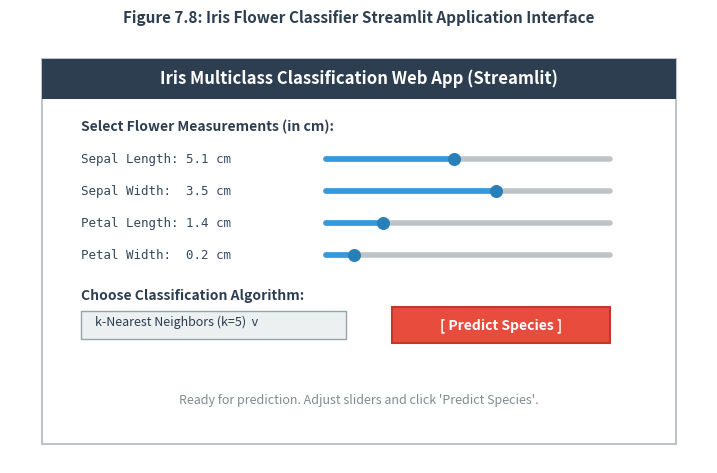

Python code for this plot: (Note: this script raises an exception after producing the figure.)
import os
import matplotlib.pyplot as plt
import matplotlib.patches as patches

# Update fig 7.8 without emoji warnings
fig, ax = plt.subplots(figsize=(9, 5.5), dpi=200)
ax.set_facecolor('#F8F9FA')
ax.axis('off')

rect_bg = patches.Rectangle((0.02, 0.02), 0.96, 0.96, facecolor='white', edgecolor='#BDC3C7', lw=1.5)
ax.add_patch(rect_bg)
header = patches.Rectangle((0.02, 0.88), 0.96, 0.10, facecolor='#2C3E50', edgecolor='none')
ax.add_patch(header)
ax.text(0.5, 0.93, "Iris Multiclass Classification Web App (Streamlit)", color='white', fontsize=12, fontweight='bold', ha='center', va='center')

ax.text(0.08, 0.80, "Select Flower Measurements (in cm):", fontsize=10, fontweight='bold', color='#2C3E50')
sliders = [
    ("Sepal Length: 5.1 cm", 0.72, 0.45),
    ("Sepal Width:  3.5 cm", 0.64, 0.60),
    ("Petal Length: 1.4 cm", 0.56, 0.20),
    ("Petal Width:  0.2 cm", 0.48, 0.10)
]
for label, ypos, fill_ratio in sliders:
    ax.text(0.08, ypos, label, fontsize=9, color='#34495E', fontfamily='monospace')
    ax.plot([0.45, 0.88], [ypos + 0.01, ypos + 0.01], color='#BDC3C7', lw=4, solid_capstyle='round')
    ax.plot([0.45, 0.45 + 0.43*fill_ratio], [ypos + 0.01, ypos + 0.01], color='#3498DB', lw=4, solid_capstyle='round')
    ax.scatter([0.45 + 0.43*fill_ratio], [ypos + 0.01], color='#2980B9', s=70, zorder=5)

ax.text(0.08, 0.38, "Choose Classification Algorithm:", fontsize=10, fontweight='bold', color='#2C3E50')
rect_dd = patches.Rectangle((0.08, 0.28), 0.40, 0.07, facecolor='#ECF0F1', edgecolor='#95A5A6', lw=1)
ax.add_patch(rect_dd)
ax.text(0.10, 0.315, "k-Nearest Neighbors (k=5)  v", fontsize=9, color='#2C3E50')

rect_btn = patches.Rectangle((0.55, 0.27), 0.33, 0.09, facecolor='#E74C3C', edgecolor='#C0392B', lw=1.5)
ax.add_patch(rect_btn)
ax.text(0.715, 0.315, "[ Predict Species ]", color='white', fontsize=10, fontweight='bold', ha='center', va='center')

ax.text(0.5, 0.12, "Ready for prediction. Adjust sliders and click 'Predict Species'.", color='#7F8C8D', fontsize=9, fontstyle='italic', ha='center')

plt.title("Figure 7.8: Iris Flower Classifier Streamlit Application Interface", fontsize=11, fontweight='bold', color='#2C3E50', pad=12)
plt.savefig("figures/fig_7_8_streamlit_app.png", bbox_inches='tight', dpi=200)
plt.close()

# Update fig 7.9 without emoji warnings
fig, ax = plt.subplots(figsize=(9, 5.5), dpi=200)
ax.set_facecolor('#F8F9FA')
ax.axis('off')

rect_bg = patches.Rectangle((0.02, 0.02), 0.96, 0.96, facecolor='white', edgecolor='#BDC3C7', lw=1.5)
ax.add_patch(rect_bg)
header = patches.Rectangle((0.02, 0.88), 0.96, 0.10, facecolor='#2C3E50', edgecolor='none')
ax.add_patch(header)
ax.text(0.5, 0.93, "Iris Multiclass Classification Web App (Streamlit)", color='white', fontsize=12, fontweight='bold', ha='center', va='center')

result_box = patches.Rectangle((0.10, 0.42), 0.80, 0.38, facecolor='#D4EDDA', edgecolor='#28A745', lw=2)
ax.add_patch(result_box)

ax.text(0.5, 0.72, "PREDICTION RESULT", color='#155724', fontsize=13, fontweight='bold', ha='center')
ax.text(0.5, 0.60, "Predicted Species: Iris Setosa", color='#155724', fontsize=15, fontweight='bold', ha='center')
ax.text(0.5, 0.50, "Classification Model: k-Nearest Neighbors (k=5)", color='#155724', fontsize=10, ha='center')
ax.text(0.5, 0.44, "Class Confidence / Probability: 100.0%", color='#155724', fontsize=10, fontweight='bold', ha='center')

ax.text(0.5, 0.28, "Input Features Submitted:", color='#2C3E50', fontsize=10, fontweight='bold', ha='center')
ax.text(0.5, 0.20, "Sepal Length: 5.1 cm  |  Sepal Width: 3.5 cm  |  Petal Length: 1.4 cm  |  Petal Width: 0.2 cm",
        color='#34495E', fontsize=9, ha='center', fontfamily='monospace')

plt.title("Figure 7.9: Final Iris Species Prediction Output in Streamlit", fontsize=11, fontweight='bold', color='#2C3E50', pad=12)
plt.savefig("figures/fig_7_9_prediction_output.png", bbox_inches='tight', dpi=200)
plt.close()
print("Clean images saved.")
